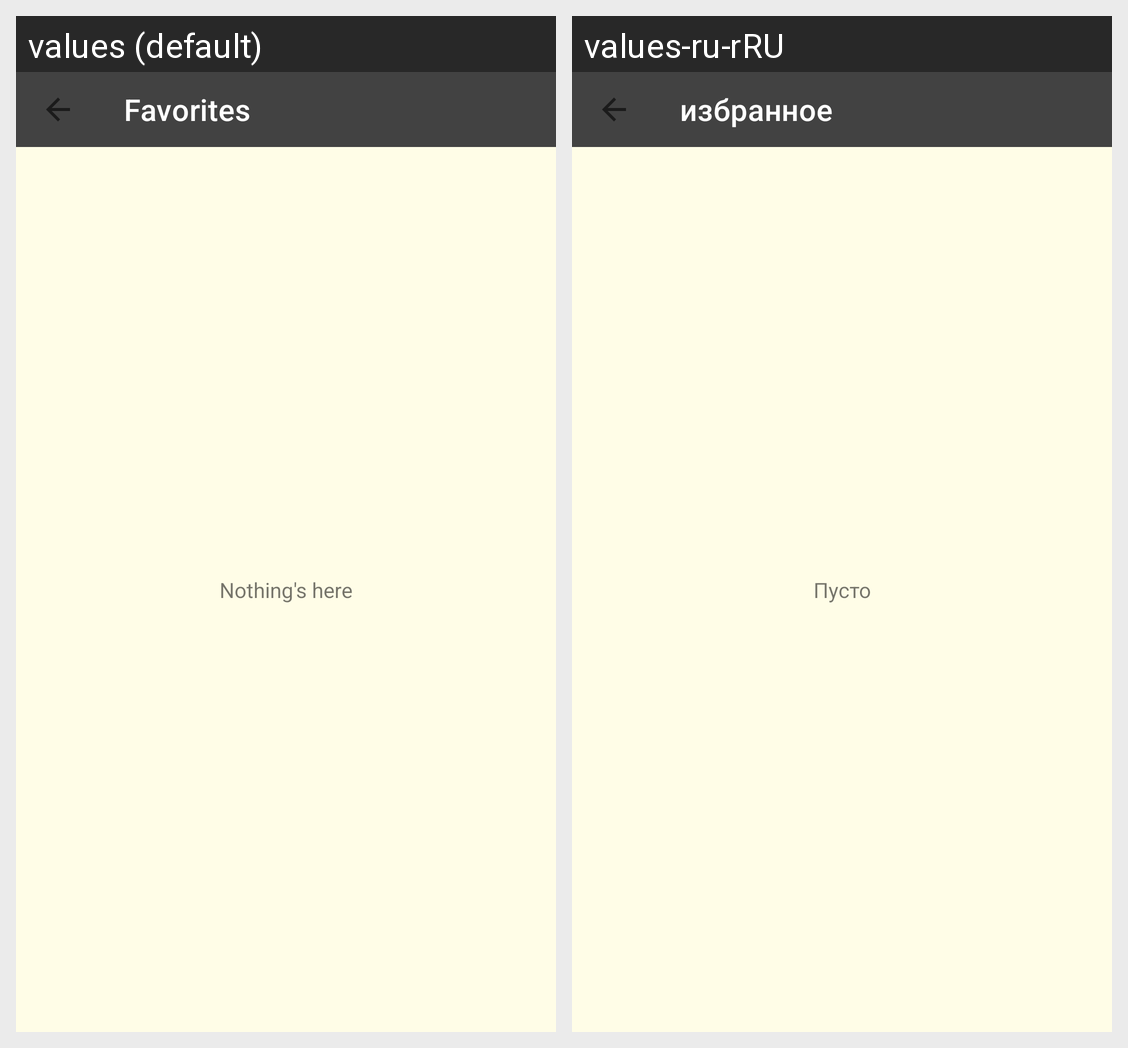

Locale-by-locale string values for the Android screen shown in this grid:
Android screen res/layout/activity_favorites.xml rendered under 2 locales, left to right: values (default), values-ru-rRU. Device: Nexus 5 (rendered at 1080×1920; each locale shown at half size, 540×960, under a caption strip naming it); theme Theme.Cinema.
Strings drawn on this screen, with the default value and each locale's value (text and hints the layout hard-codes, and strings that could not be matched under every locale, appear in the picture but are not listed):

Favorites
  values: Favorites
  values-ru-rRU: избранное

empty_favourites_list_text
  values: Nothing's here
  values-ru-rRU: Пусто
